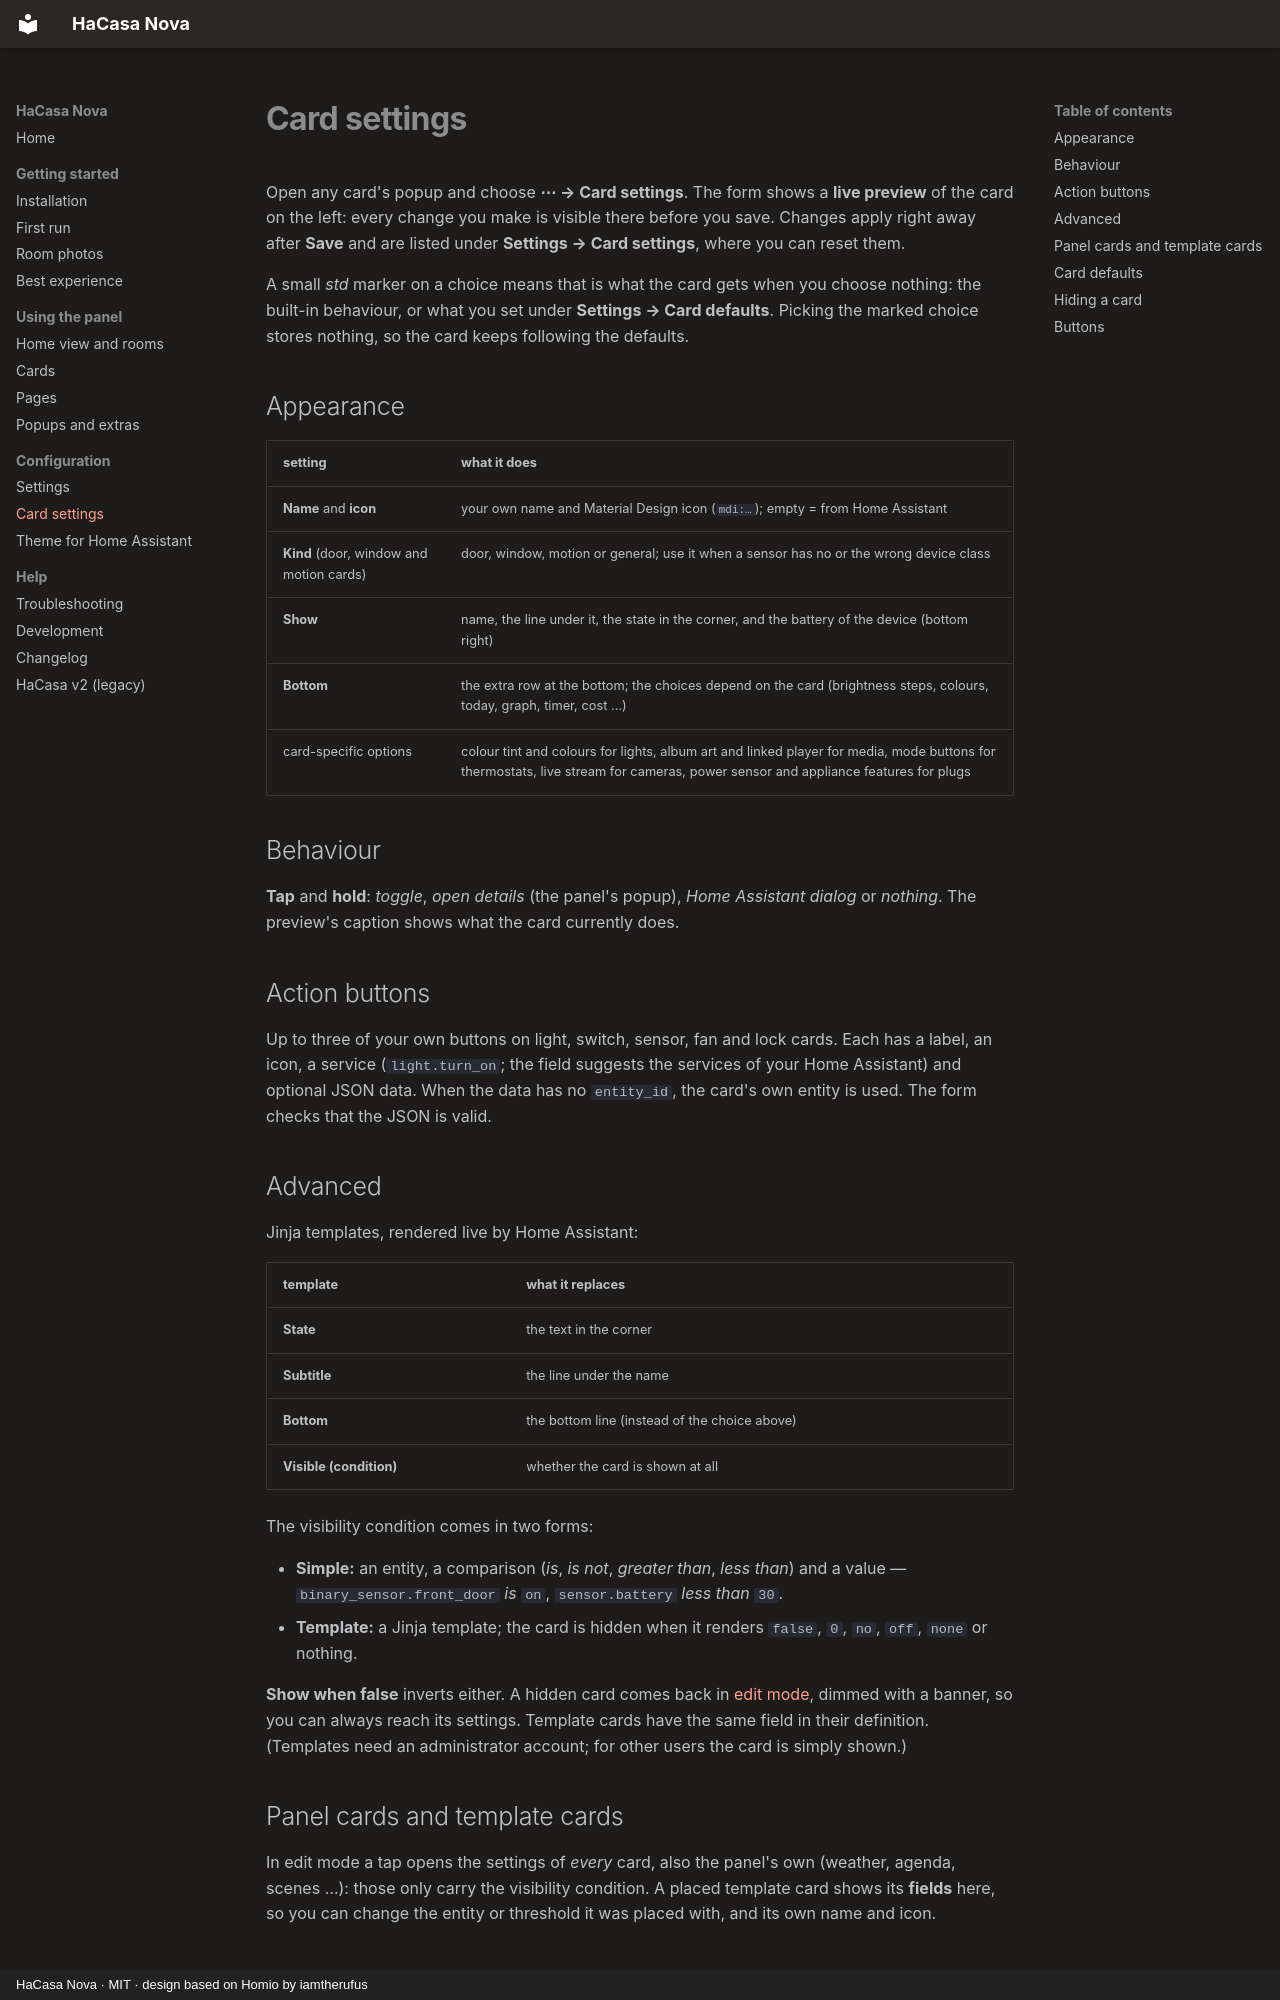

repository: damianeickhoff/HaCasa · page: card-settings/index.html · generator: mkdocs · copyright: HaCasa Nova · MIT · design based on Homio by iamtherufus

# Card settings

Open any card's popup and choose **⋯ → Card settings**. The form shows a **live preview** of the card on the left: every change you make is visible there before you save. Changes apply right away after **Save** and are listed under **Settings → Card settings**, where you can reset them.

A small *std* marker on a choice means that is what the card gets when you choose nothing: the built-in behaviour, or what you set under **Settings → Card defaults**. Picking the marked choice stores nothing, so the card keeps following the defaults.

## Appearance

| setting | what it does |
|---|---|
| **Name** and **icon** | your own name and Material Design icon (`mdi:…`); empty = from Home Assistant |
| **Kind** (door, window and motion cards) | door, window, motion or general; use it when a sensor has no or the wrong device class |
| **Show** | name, the line under it, the state in the corner, and the battery of the device (bottom right) |
| **Bottom** | the extra row at the bottom; the choices depend on the card (brightness steps, colours, today, graph, timer, cost …) |
| card-specific options | colour tint and colours for lights, album art and linked player for media, mode buttons for thermostats, live stream for cameras, power sensor and appliance features for plugs |

## Behaviour

**Tap** and **hold**: *toggle*, *open details* (the panel's popup), *Home Assistant dialog* or *nothing*. The preview's caption shows what the card currently does.

## Action buttons

Up to three of your own buttons on light, switch, sensor, fan and lock cards. Each has a label, an icon, a service (`light.turn_on`; the field suggests the services of your Home Assistant) and optional JSON data. When the data has no `entity_id`, the card's own entity is used. The form checks that the JSON is valid.

## Advanced

Jinja templates, rendered live by Home Assistant:

| template | what it replaces |
|---|---|
| **State** | the text in the corner |
| **Subtitle** | the line under the name |
| **Bottom** | the bottom line (instead of the choice above) |
| **Visible (condition)** | whether the card is shown at all |

The visibility condition comes in two forms:

- **Simple:** an entity, a comparison (*is*, *is not*, *greater than*, *less than*) and a value — `binary_sensor.front_door` *is* `on`, `sensor.battery` *less than* `30`.
- **Template:** a Jinja template; the card is hidden when it renders `false`, `0`, `no`, `off`, `none` or nothing.

**Show when false** inverts either. A hidden card comes back in [edit mode](rooms.md#edit-mode), dimmed with a banner, so you can always reach its settings. Template cards have the same field in their definition. (Templates need an administrator account; for other users the card is simply shown.)
